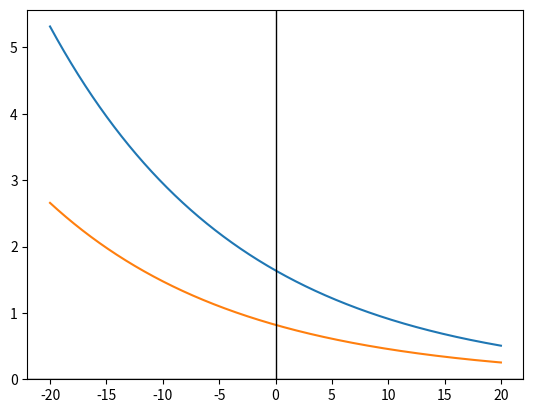

The matplotlib source for this figure:
import numpy as np 
import matplotlib.pyplot as plt 
import math

R = np.arange(-20, 20, 0.02)

B0 = 4 #muG
Bh = 1 #muG
RB = 8.5 #kpc
RO = 8.4 #kpc

BRdisk = B0 * math.exp(1) ** (-1 * (R - RO) / RB)
BRhalo = Bh * math.exp(1) ** (-1 * (R - RO) / RB)
grdisk = (BRdisk / B0) ** 0.5
grhalo = (BRhalo / B0) ** 0.5

plt.plot(R, grdisk)
plt.plot(R, grhalo)
plt.axhline(linewidth = 1, color = 'black')
plt.axvline(linewidth = 1, color = 'black')
plt.show()